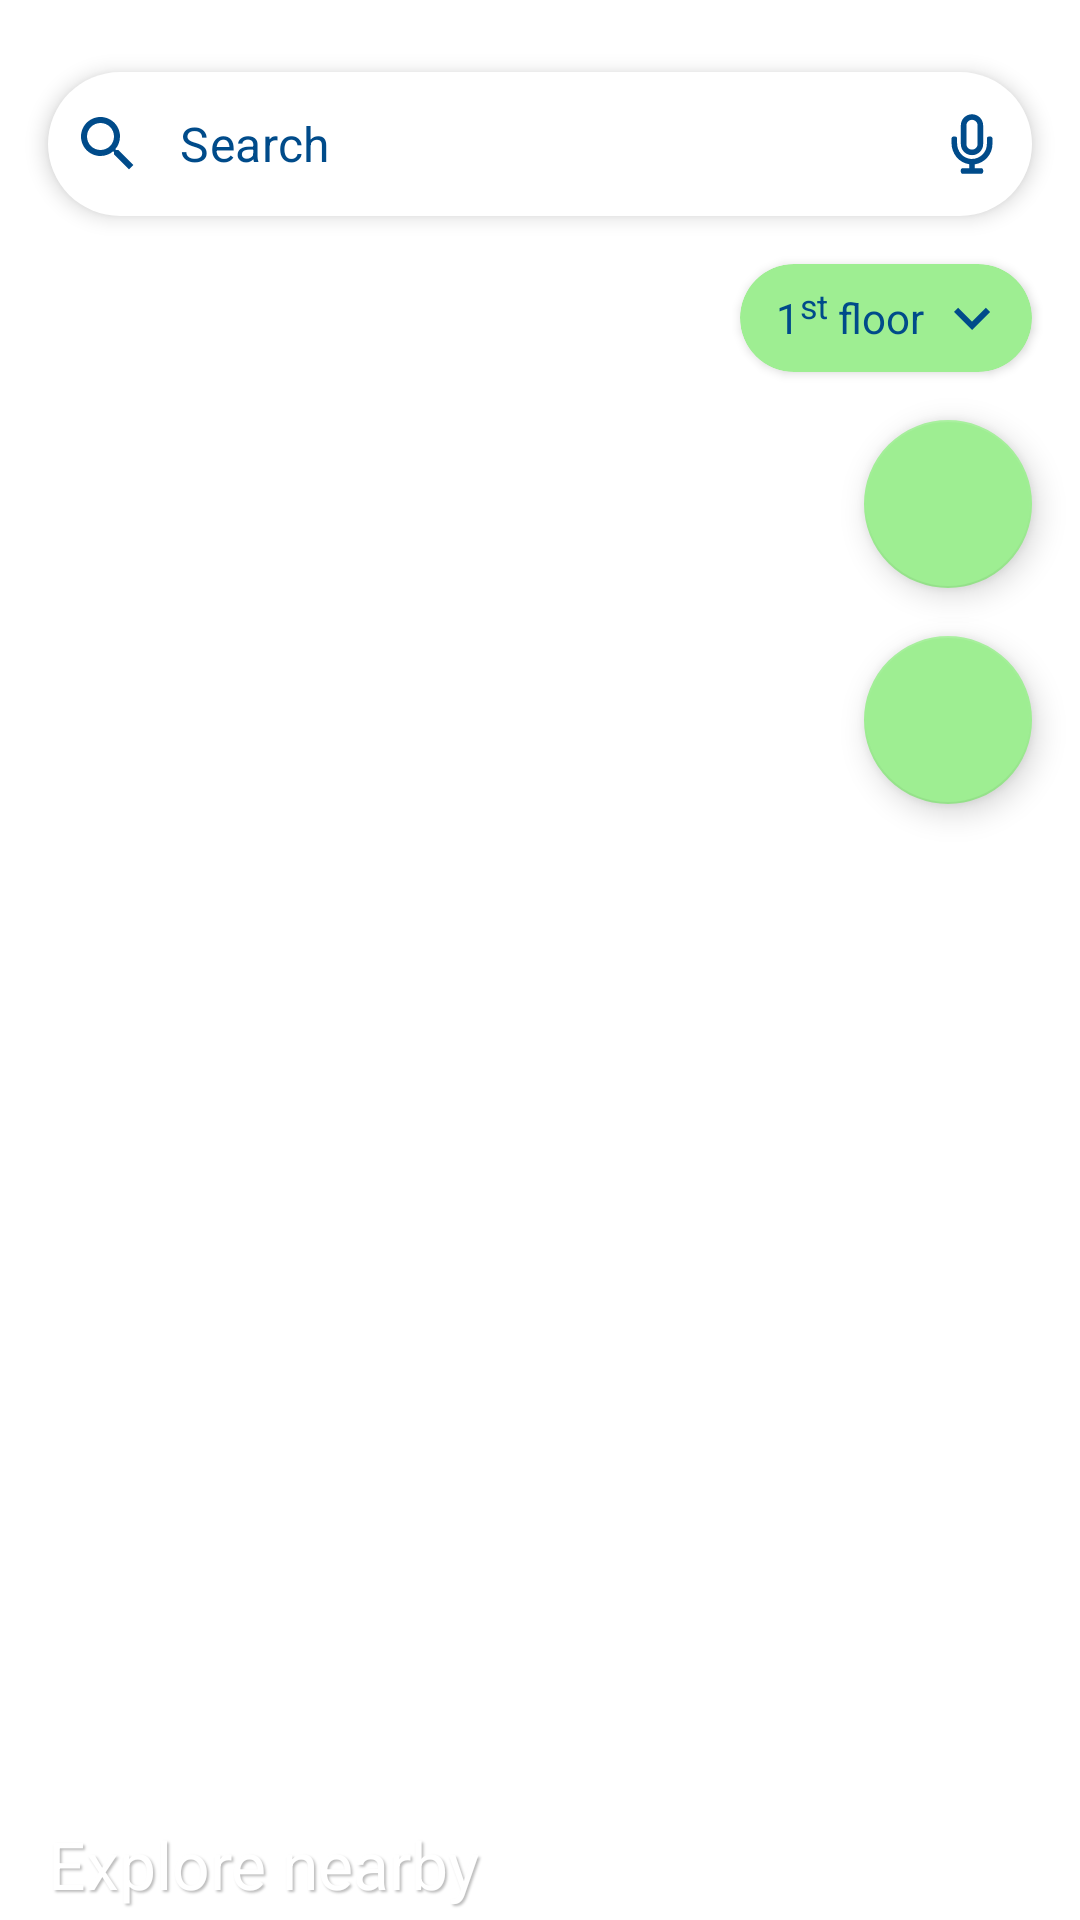

Here is an Android app screen rendered from its layout file. Give the layout XML and the strings, colors and styles it references.
<!-- AndroidManifest.xml: application theme Theme.Demo -->
<!-- res/layout/home_fragment.xml -->
<?xml version="1.0" encoding="utf-8"?>
<androidx.constraintlayout.widget.ConstraintLayout xmlns:android="http://schemas.android.com/apk/res/android"
    xmlns:app="http://schemas.android.com/apk/res-auto"
    xmlns:tools="http://schemas.android.com/tools"
    android:id="@+id/main"
    android:layout_width="match_parent"
    android:layout_height="match_parent"
    android:animateLayoutChanges="true"
    tools:context=".ui.home.HomeFragment">

    <include
        android:id="@+id/searchLinearLayout"
        layout="@layout/search_bar"
        android:layout_width="0dp"
        android:layout_height="wrap_content"
        android:layout_marginStart="16dp"
        android:layout_marginTop="24dp"
        android:layout_marginEnd="16dp"
        android:focusable="false"
        app:layout_constraintEnd_toEndOf="parent"
        app:layout_constraintStart_toStartOf="parent"
        app:layout_constraintTop_toTopOf="parent" />

    <include
        layout="@layout/map_controls"
        android:layout_width="0dp"
        android:layout_height="0dp"
        android:layout_marginTop="8dp"
        app:layout_constraintBottom_toBottomOf="parent"
        app:layout_constraintEnd_toEndOf="parent"
        app:layout_constraintStart_toStartOf="parent"
        app:layout_constraintTop_toBottomOf="@+id/searchLinearLayout" />

    <LinearLayout
        android:id="@+id/resourcesView"
        android:layout_width="0dp"
        android:layout_height="wrap_content"
        android:gravity="bottom"
        android:orientation="vertical"
        android:visibility="visible"
        app:layout_constraintBottom_toBottomOf="parent"
        app:layout_constraintEnd_toEndOf="parent"
        app:layout_constraintStart_toStartOf="parent">

        <TextView
            android:id="@+id/textView2"
            android:layout_width="match_parent"
            android:layout_height="wrap_content"
            android:paddingStart="16dp"
            android:paddingEnd="16dp"
            android:paddingBottom="4dp"
            android:shadowColor="#44000000"
            android:shadowDx="1.5"
            android:shadowDy="1.5"
            android:shadowRadius="1.6"
            android:text="@string/explore_nearby"
            android:textAppearance="@style/TextAppearance.AppCompat.Large.Inverse" />

        <androidx.recyclerview.widget.RecyclerView
            android:id="@+id/resourceRecyclerView"
            android:layout_width="match_parent"
            android:layout_height="0dp"
            android:layout_weight="1"
            android:orientation="horizontal"
            app:layoutManager="androidx.recyclerview.widget.LinearLayoutManager"
            tools:listitem="@layout/explore_nearby_category" />
    </LinearLayout>

    <LinearLayout
        android:id="@+id/outsideOfSupportedArea"
        android:layout_width="match_parent"
        android:layout_height="wrap_content"
        android:layout_marginStart="16dp"
        android:layout_marginEnd="16dp"
        android:layout_marginBottom="16dp"
        android:background="@drawable/card_background"
        android:elevation="4dp"
        android:gravity="center_vertical"
        android:orientation="horizontal"
        android:padding="16dp"
        android:visibility="gone"
        app:layout_constraintBottom_toBottomOf="parent"
        app:layout_constraintEnd_toEndOf="parent"
        app:layout_constraintStart_toStartOf="parent">

        <ImageView
            android:id="@+id/imageView5"
            android:layout_width="32dp"
            android:layout_height="32dp"
            app:srcCompat="@drawable/ic_wrong_location"
            app:tint="?attr/colorOnPrimary" />

        <TextView
            android:id="@+id/textView9"
            android:layout_width="0dp"
            android:layout_height="wrap_content"
            android:layout_marginStart="8dp"
            android:layout_weight="1"
            android:text="@string/wrong_location"
            android:textColor="?attr/colorOnPrimary" />
    </LinearLayout>

    <TextView
        android:id="@+id/debugTextView"
        android:layout_width="wrap_content"
        android:layout_height="wrap_content"
        android:layout_marginStart="8dp"
        android:layout_marginBottom="8dp"
        app:layout_constraintBottom_toTopOf="@+id/resourcesView"
        app:layout_constraintStart_toStartOf="parent"
        tools:text="Lorem ipsum" />

</androidx.constraintlayout.widget.ConstraintLayout>
<!-- res/layout/search_bar.xml (included above) -->
<?xml version="1.0" encoding="utf-8"?>
    <LinearLayout xmlns:android="http://schemas.android.com/apk/res/android"
        xmlns:app="http://schemas.android.com/apk/res-auto"
        xmlns:tools="http://schemas.android.com/tools"
        android:id="@+id/searchBackgroundLayout"
        android:layout_width="match_parent"
        android:layout_height="wrap_content"
        android:layout_marginStart="16dp"
        android:layout_marginTop="24dp"
        android:layout_marginEnd="16dp"
    android:layout_marginBottom="8dp"
        android:background="@drawable/search_background"
        android:elevation="4dp"
        android:gravity="center_vertical"
        android:orientation="horizontal"
        android:transitionGroup="true"
        android:transitionName="searchLinearLayout"
        app:layout_constraintEnd_toEndOf="parent"
        app:layout_constraintStart_toStartOf="parent"
        app:layout_constraintTop_toTopOf="parent">

        <com.google.android.material.textfield.TextInputLayout
            android:layout_width="0dp"
            android:layout_height="match_parent"
            android:layout_weight="1"
            app:boxBackgroundMode="none"
            app:endIconDrawable="@drawable/ic_close"
            app:endIconMode="clear_text"
            app:endIconTint="@color/black"
            app:hintEnabled="false">
            
            <com.google.android.material.textfield.TextInputEditText
                android:id="@+id/searchEditText"
                android:layout_width="match_parent"
                android:layout_height="wrap_content"
                android:layout_weight="1"
                android:background="@null"
                android:drawableStart="@drawable/ic_search"
                android:drawablePadding="12dp"
                android:ems="10"
                android:hint="@string/search_hint"
                android:inputType="none"
                android:padding="8dp"
                android:singleLine="true"
                android:textColorHint="?attr/colorOnPrimary"
                android:textColor="@color/black"
                android:textCursorDrawable="@null"
                android:transitionName="searchEditText" />
        </com.google.android.material.textfield.TextInputLayout>

        <com.google.android.material.chip.Chip
            android:id="@+id/exploreNearbyCategoryChipView"
            android:layout_width="wrap_content"
            android:layout_height="wrap_content"
            android:theme="@style/Theme.MaterialComponents.Light"
            android:visibility="gone"
            app:closeIconVisible="true"
            tools:text="Category"
            tools:visibility="visible" />

        <com.google.android.material.button.MaterialButton
            android:id="@+id/voiceSearchButton"
            style="@style/Widget.AppCompat.Button.Borderless"
            android:background="?attr/selectableItemBackgroundBorderless"
            android:layout_width="48dp"
            android:layout_height="48dp"
            android:minWidth="0dp"
            android:minHeight="0dp"
            android:paddingStart="12dp"
            android:paddingTop="4dp"
            android:paddingEnd="12dp"
            android:paddingBottom="4dp"
            android:transitionName="voiceSearchButton"
            app:drawableTint="@color/white"
            app:icon="@drawable/ic_microphone"
            app:iconPadding="0dp" />

    </LinearLayout>
<!-- res/layout/map_controls.xml (included above) -->
<?xml version="1.0" encoding="utf-8"?>
<androidx.constraintlayout.widget.ConstraintLayout xmlns:android="http://schemas.android.com/apk/res/android"
    xmlns:app="http://schemas.android.com/apk/res-auto"
    xmlns:tools="http://schemas.android.com/tools"
    android:layout_width="match_parent"
    android:layout_height="match_parent"
    android:animateLayoutChanges="true">

    <androidx.cardview.widget.CardView
        android:id="@+id/floorSelectionCardView"
        android:layout_width="wrap_content"
        android:layout_height="wrap_content"
        android:layout_marginTop="8dp"
        android:layout_marginEnd="16dp"
        android:foreground="?attr/selectableItemBackground"
        app:cardBackgroundColor="?attr/floorSelectorBackgroundColor"
        app:cardCornerRadius="18sp"
        app:layout_constraintEnd_toEndOf="parent"
        app:layout_constraintTop_toTopOf="parent">

        <LinearLayout
            android:layout_width="wrap_content"
            android:layout_height="wrap_content"
            android:gravity="center_vertical"
            android:orientation="horizontal"
            android:paddingStart="12dp"
            android:paddingTop="6sp"
            android:paddingEnd="8dp"
            android:paddingBottom="6sp">

            <TextView
                android:id="@+id/currentFloorTextView"
                android:layout_width="wrap_content"
                android:layout_height="wrap_content"
                android:textColor="?attr/colorOnPrimary"
                tools:text="@string/floor_0" />

            <ImageView
                android:layout_width="wrap_content"
                android:layout_height="wrap_content"
                android:layout_marginStart="4sp"
                android:src="@drawable/ic_floor_spinner"
                android:tint="?attr/colorOnPrimary" />

        </LinearLayout>
    </androidx.cardview.widget.CardView>

    <androidx.recyclerview.widget.RecyclerView
        android:id="@+id/floorSwitchRecyclerView"
        android:layout_width="0dp"
        android:layout_height="200dp"
        android:layout_marginStart="16dp"
        android:layout_marginTop="8dp"
        android:layout_marginEnd="16dp"
        android:fadingEdge="vertical"
        android:fadingEdgeLength="12dp"
        android:gravity="end"
        android:requiresFadingEdge="vertical"
        android:visibility="gone"
        app:layout_constraintEnd_toEndOf="parent"
        app:layout_constraintHeight_max="200dp"
        app:layout_constraintStart_toStartOf="parent"
        app:layout_constraintTop_toBottomOf="@+id/floorSelectionCardView"
        tools:listitem="@layout/map_controls_floor"
        tools:visibility="visible" />

    <com.google.android.material.floatingactionbutton.FloatingActionButton
        android:id="@+id/locationFab"
        style="@style/Theme.Proximiio.FAB"
        android:layout_width="wrap_content"
        android:layout_height="wrap_content"
        android:layout_marginTop="16dp"
        android:layout_marginEnd="16dp"
        android:clickable="true"
        android:src="@drawable/ic_current_location"
        app:layout_constraintEnd_toEndOf="parent"
        app:layout_constraintTop_toBottomOf="@+id/compassFab"
        app:tint="?attr/colorOnPrimary" />

    <com.google.android.material.floatingactionbutton.FloatingActionButton
        android:id="@+id/compassFab"
        style="@style/Theme.Proximiio.FAB"
        android:layout_width="wrap_content"
        android:layout_height="wrap_content"
        android:layout_marginTop="16dp"
        android:layout_marginEnd="16dp"
        android:clickable="true"
        android:foregroundTint="@color/blueDark"
        android:src="@drawable/ic_compass_disabled"
        app:layout_constraintEnd_toEndOf="parent"
        app:layout_constraintTop_toBottomOf="@+id/floorSwitchRecyclerView"
        app:tint="?attr/colorOnPrimary" />

    <androidx.constraintlayout.widget.Group
        android:id="@+id/mapControlsGroup"
        android:layout_width="wrap_content"
        android:layout_height="wrap_content"
        app:constraint_referenced_ids="floorSelectionCardView,compassFab,locationFab" />

</androidx.constraintlayout.widget.ConstraintLayout>
<!-- res/layout/explore_nearby_category.xml (included above) -->
<?xml version="1.0" encoding="utf-8"?>
<androidx.cardview.widget.CardView xmlns:android="http://schemas.android.com/apk/res/android"
    xmlns:app="http://schemas.android.com/apk/res-auto"
    xmlns:tools="http://schemas.android.com/tools"
    android:layout_width="wrap_content"
    android:layout_height="wrap_content"
    android:layout_marginStart="8dp"
    android:layout_marginTop="8dp"
    android:layout_marginEnd="8dp"
    android:layout_marginBottom="12dp"
    android:clickable="true"
    android:focusable="true"
    android:foreground="?attr/selectableItemBackground"
    app:cardCornerRadius="20sp">

    <LinearLayout
        android:layout_width="wrap_content"
        android:layout_height="wrap_content"
        android:layout_gravity="center_vertical"
        android:gravity="center_vertical"
        android:orientation="horizontal"
        android:paddingStart="12sp"
        android:paddingTop="8sp"
        android:paddingEnd="12sp"
        android:paddingBottom="8sp">

        <ImageView
            android:id="@+id/imageView"
            android:layout_width="24dp"
            android:layout_height="24dp"
            app:layout_constraintBottom_toBottomOf="parent"
            app:layout_constraintStart_toStartOf="parent"
            app:layout_constraintTop_toTopOf="parent"
            tools:srcCompat="@tools:sample/avatars" />

        <TextView
            android:id="@+id/titleTextView"
            android:layout_width="wrap_content"
            android:layout_height="wrap_content"
            android:layout_marginStart="8dp"
            android:textAppearance="@style/TextAppearance.AppCompat.Medium"
            app:layout_constraintBottom_toBottomOf="parent"
            app:layout_constraintEnd_toEndOf="parent"
            app:layout_constraintHorizontal_bias="0.5"
            app:layout_constraintStart_toEndOf="@+id/imageView"
            app:layout_constraintTop_toTopOf="parent"
            tools:text="Meeting rooms" />

    </LinearLayout>

</androidx.cardview.widget.CardView>
<!-- res/layout/map_controls_floor.xml (included above) -->
<?xml version="1.0" encoding="utf-8"?>
<FrameLayout xmlns:android="http://schemas.android.com/apk/res/android"
    xmlns:app="http://schemas.android.com/apk/res-auto"
    xmlns:tools="http://schemas.android.com/tools"
    android:layout_width="match_parent"
    android:layout_height="wrap_content">

    <androidx.cardview.widget.CardView
        android:id="@+id/floorCardView"
        android:layout_width="wrap_content"
        android:layout_height="wrap_content"
        android:layout_marginTop="4dp"
        android:layout_marginBottom="4dp"
        android:clickable="true"
        android:foreground="?attr/selectableItemBackground"
        app:cardBackgroundColor="?attr/colorSecondary"
        android:layout_gravity="end"
        android:gravity="end"
        app:cardCornerRadius="16sp">

        <TextView
            android:id="@+id/floorTextView"
            android:layout_width="wrap_content"
            android:layout_height="wrap_content"
            android:paddingStart="16sp"
            android:paddingTop="6sp"
            android:paddingEnd="16sp"
            android:paddingBottom="6sp"
            android:textColor="?attr/colorOnSecondary"
            tools:text="@string/floor_0" />
    </androidx.cardview.widget.CardView>
</FrameLayout>
<!-- resources referenced by this layout -->
<resources>
  <color name="black">#FF000000</color>
  <color name="blueDark">#004B8A</color>
  <color name="white">#FFFFFFFF</color>
  <!-- drawable card_background (drawable) -->
  <?xml version="1.0" encoding="utf-8"?>
  <selector xmlns:android="http://schemas.android.com/apk/res/android">
      <item>
          <shape android:shape="rectangle">
              <solid android:color="@color/primary"/>
              <corners android:radius="16dp" />
          </shape>
      </item>
  </selector>
  <!-- drawable ic_floor_spinner (drawable) -->
  <vector xmlns:android="http://schemas.android.com/apk/res/android"
      android:width="24dp"
      android:height="24dp"
      android:viewportWidth="24"
      android:viewportHeight="24"
      android:tint="?attr/colorPrimary">
    <path
        android:fillColor="@color/black"
        android:pathData="M7.41,8.59L12,13.17l4.59,-4.58L18,10l-6,6 -6,-6 1.41,-1.41z"/>
  </vector>
  <!-- drawable ic_search (drawable) -->
  <vector xmlns:android="http://schemas.android.com/apk/res/android"
      android:width="24dp"
      android:height="24dp"
      android:viewportWidth="24"
      android:viewportHeight="24"
      android:tint="#004b8a">
    <path
        android:fillColor="@android:color/white"
        android:pathData="M15.5,14h-0.79l-0.28,-0.27C15.41,12.59 16,11.11 16,9.5 16,5.91 13.09,3 9.5,3S3,5.91 3,9.5 5.91,16 9.5,16c1.61,0 3.09,-0.59 4.23,-1.57l0.27,0.28v0.79l5,4.99L20.49,19l-4.99,-5zM9.5,14C7.01,14 5,11.99 5,9.5S7.01,5 9.5,5 14,7.01 14,9.5 11.99,14 9.5,14z"/>
  </vector>
  <!-- drawable ic_wrong_location (drawable) -->
  <vector android:height="48dp" android:tint="?attr/colorControlNormal"
      android:viewportHeight="24" android:viewportWidth="24"
      android:width="48dp" xmlns:android="http://schemas.android.com/apk/res/android">
      <path android:fillColor="@android:color/white" android:pathData="M18,11c0,0.07 0,0.13 0,0.2c0,2.34 -1.95,5.44 -6,9.14c-4.05,-3.7 -6,-6.79 -6,-9.14C6,7.57 8.65,5 12,5c0.34,0 0.68,0.03 1,0.08V3.06C12.67,3.02 12.34,3 12,3c-4.2,0 -8,3.22 -8,8.2c0,3.32 2.67,7.25 8,11.8c5.33,-4.55 8,-8.48 8,-11.8c0,-0.07 0,-0.13 0,-0.2H18z"/>
      <path android:fillColor="@android:color/white" android:pathData="M12,11m-2,0a2,2 0,1 1,4 0a2,2 0,1 1,-4 0"/>
      <path android:fillColor="@android:color/white" android:pathData="M22.54,2.88l-1.42,-1.42l-2.12,2.13l-2.12,-2.13l-1.42,1.42l2.13,2.12l-2.13,2.12l1.42,1.42l2.12,-2.13l2.12,2.13l1.42,-1.42l-2.13,-2.12z"/>
  </vector>
  <!-- drawable search_background (drawable) -->
  <?xml version="1.0" encoding="utf-8"?>
  <selector xmlns:android="http://schemas.android.com/apk/res/android">
      <item>
          <shape android:shape="rectangle">
              <solid android:color="@color/primary"/>
              <corners android:radius="100dp" />
          </shape>
      </item>
  </selector>
  <string name="explore_nearby">Explore nearby</string>
  <string name="floor_0">1<sup><small>st</small></sup> floor</string>
  <string name="search_hint">Search</string>
  <string name="wrong_location">You are outside of the supported area.</string>
  <style name="Theme.Proximiio.FAB" parent="Widget.MaterialComponents.FloatingActionButton">
          <item name="backgroundTint">@color/greenLight</item>
          <item name="iconTint">@color/blueDark</item>
          <item name="drawableTint">@color/blueDark</item>
      </style>
  <color name="primary">#FFFFFFFF</color>
  <color name="greenLight">#9EEE92</color>
  <color name="accent">@color/blueLight</color>
  <color name="grayDark">#666</color>
  <style name="Theme.Proximiio.ActionBar" parent="@style/Widget.MaterialComponents.ActionBar.Primary" />
  <color name="blueLight">#007CBA</color>
</resources>
